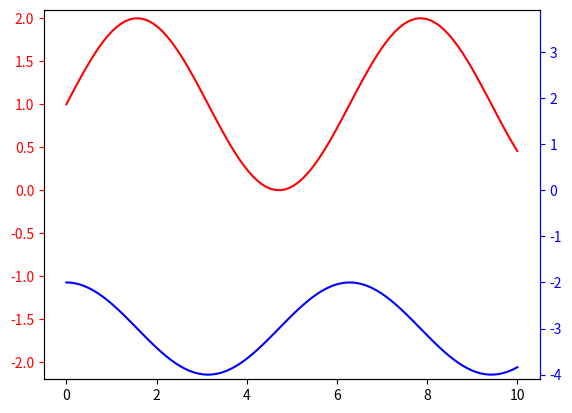

Write Python code to recreate this figure.
def align_y0_axis(ax_left, ax_right):
    """Aligns the y=0 axes of the two plots


    """

    y0n, y0p = ax_left.get_ylim()
    y1n, y1p = ax_right.get_ylim()

    y1n = min(y1n, -1e-3)
    y0n = min(y0n, -1e-3)
    y1p = max(y1p, 1e-3)
    y0p = max(y0p, 1e-3)

    a0p = y0p / (y0p - y0n)
    a0n = -y0n / (y0p - y0n)

    a1p = y1p / (y1p - y1n)
    a1n = -y1n / (y1p - y1n)

    a_above = max(a0p, a1p, 0)
    a_below = max(a0n, a1n, 0)

    ax_left.set_ylim(y0n * a_below / a0n, y0p * a_above / a0p)
    ax_right.set_ylim(y1n * a_below / a1n, y1p * a_above / a1p)

if __name__ == '__main__':
    import matplotlib.pyplot as plt
    import numpy as np

    fig, ax1 = plt.subplots()
    ax2 = ax1.twinx()

    x = np.linspace(0,10, num=100)
    y1 = 1+np.sin(x)
    y2 = np.cos(x)-3

    ax1.plot(x, y1, 'r')
    ax2.plot(x, y2, 'b')

    align_y0_axis(ax1, ax2)
    ax1.spines['left'].set_color([1,0,0])
    ax2.spines['right'].set_color([0, 0, 1])

    ax1.tick_params(axis='y', colors='red')
    ax2.tick_params(axis='y', colors='blue')

    plt.show()